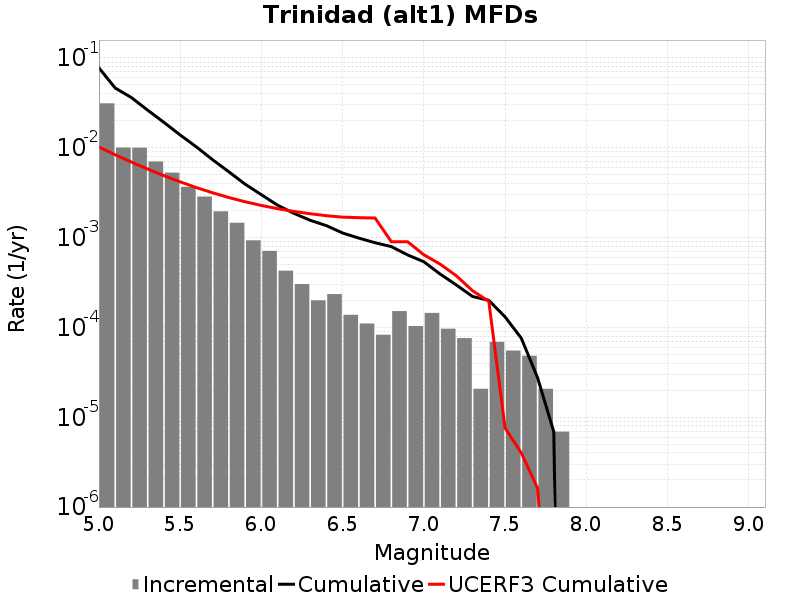

The table this chart was drawn from, first rows:
Magnitude, Incremental Rate, Cumulative Rate, UCERF3 Cumulative Rate
5.05, 0.03128, 0.07762, 0.01018
5.15, 0.01007, 0.04634, 0.008376
5.25, 0.01003, 0.03627, 0.006942
5.35, 0.007041, 0.02624, 0.005803
5.45, 0.005293, 0.0192, 0.004898
5.55, 0.003676, 0.01391, 0.00418
5.65, 0.002867, 0.01023, 0.003609
5.75, 0.001962, 0.007365, 0.003156
5.85, 0.001465, 0.005403, 0.002795
5.95, 9.327555E-4, 0.003938, 0.002509
6.05, 7.1165786E-4, 0.003006, 0.002282
6.15, 4.283766E-4, 0.002294, 0.002102
6.25, 3.0400918E-4, 0.001866, 0.001959
6.35, 2.003697E-4, 0.001562, 0.001846
6.45, 2.349162E-4, 0.001361, 0.001756
6.55, 1.3818599E-4, 0.001126, 0.001691
6.65, 1.105488E-4, 9.880299E-4, 0.001668
6.75, 8.2911596E-5, 8.7748107E-4, 0.001653
6.85, 1.5200459E-4, 7.945695E-4, 9.013081E-4
6.95, 1.036395E-4, 6.425649E-4, 9.013081E-4
7.05, 1.450953E-4, 5.389254E-4, 6.448377E-4
7.15, 9.67302E-5, 3.938301E-4, 5.0722796E-4
7.25, 7.6002296E-5, 2.970999E-4, 3.7634964E-4
7.35, 2.0727899E-5, 2.210976E-4, 2.5644657E-4
7.45, 6.9092996E-5, 2.003697E-4, 1.954158E-4
7.55, 5.52744E-5, 1.312767E-4, 7.6139554E-6
7.65, 4.83651E-5, 7.6002296E-5, 4.0006726E-6
7.75, 2.0727899E-5, 2.76372E-5, 1.6259477E-6
7.85, 6.9093E-6, 6.9093E-6, 8.2954825E-9
7.95, 0.0, 0.0, 0.0
8.05, 0.0, 0.0, 0.0
8.15, 0.0, 0.0, 0.0
8.25, 0.0, 0.0, 0.0
8.35, 0.0, 0.0, 0.0
8.45, 0.0, 0.0, 0.0
8.55, 0.0, 0.0, 0.0
8.65, 0.0, 0.0, 0.0
8.75, 0.0, 0.0, 0.0
8.85, 0.0, 0.0, 0.0
8.95, 0.0, 0.0, 0.0
9.05, 0.0, 0.0, 0.0
